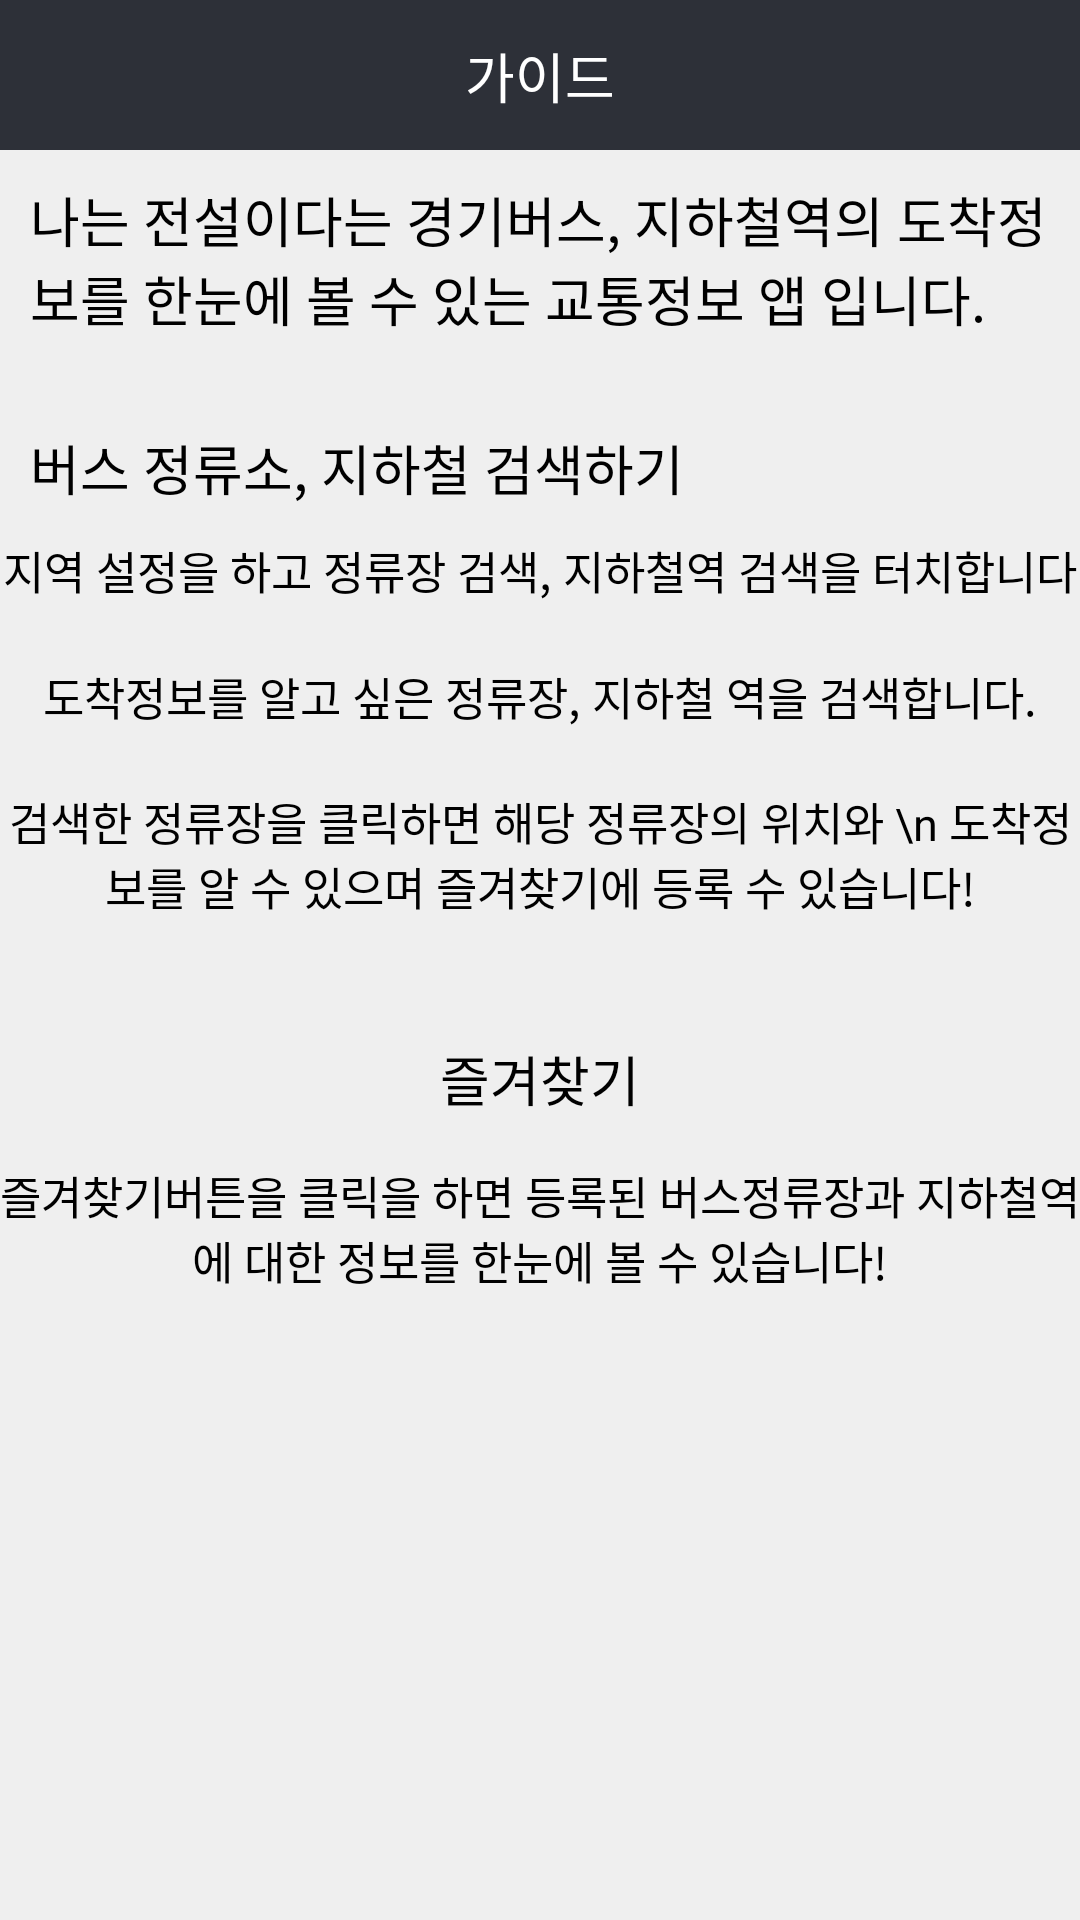

Reconstruct the res/layout file that produces this screen, plus the resources it refers to.
<!-- AndroidManifest.xml: application theme Theme.Your_PreciousTime -->
<!-- res/layout/activity_guide.xml -->
<?xml version="1.0" encoding="utf-8"?>
<androidx.constraintlayout.widget.ConstraintLayout
    xmlns:android="http://schemas.android.com/apk/res/android"
    xmlns:app="http://schemas.android.com/apk/res-auto"
    xmlns:tools="http://schemas.android.com/tools"
    android:layout_width="match_parent"
    android:layout_height="match_parent"
    android:background="@color/maincolor"
    tools:context=".ActivityListPackage.GuidActivity.GuideActivity">

    <View
        android:id="@+id/titleview"
        android:layout_width="match_parent"
        android:layout_height="50dp"
        android:background="@color/maincolor"
        app:layout_constraintEnd_toEndOf="parent"
        app:layout_constraintStart_toStartOf="parent"
        app:layout_constraintTop_toTopOf="parent" />


    <ImageView
        android:id="@+id/backwowbtn"
        android:layout_width="35dp"
        android:layout_height="35dp"
        android:layout_marginStart="5dp"
        android:src="@drawable/ic_baseline_arrow_back_24"
        app:layout_constraintStart_toStartOf="parent"
        app:layout_constraintBottom_toBottomOf="@id/titleview"
        app:layout_constraintTop_toTopOf="@id/titleview" />

    <TextView
        android:textSize="18sp"
        app:layout_constraintBottom_toBottomOf="@id/titleview"
        app:layout_constraintEnd_toEndOf="@id/titleview"
        app:layout_constraintStart_toStartOf="@id/titleview"
        app:layout_constraintTop_toTopOf="@id/titleview"
        android:text="가이드"
        android:textColor="@color/white"
        android:layout_width="wrap_content"
        android:layout_height="wrap_content"/>

    <ScrollView
        android:background="@color/underline"
        app:layout_constraintBottom_toBottomOf="parent"
        app:layout_constraintTop_toBottomOf="@id/titleview"
        app:layout_constraintEnd_toEndOf="parent"
        app:layout_constraintStart_toStartOf="parent"
        android:layout_width="0dp"
        android:layout_height="0dp">


        <LinearLayout
            android:orientation="vertical"
            android:layout_width="match_parent"
            android:layout_height="wrap_content">

            <TextView
                android:layout_margin="10dp"
                android:textSize="18sp"
                android:textColor="@color/black"
                android:text="나는 전설이다는 경기버스, 지하철역의 도착정보를 한눈에 볼 수 있는 교통정보 앱 입니다."
                android:layout_width="wrap_content"
                android:layout_height="wrap_content"/>


            <TextView
                android:layout_marginStart="10dp"
                android:layout_marginTop="20dp"
                android:textSize="18sp"
                android:textColor="@color/black"
                android:text="버스 정류소, 지하철 검색하기"
                android:layout_width="wrap_content"
                android:layout_height="wrap_content"/>

            <TextView
                android:gravity="center"
                android:text="지역 설정을 하고 정류장 검색, 지하철역 검색을 터치합니다"
                android:layout_marginTop="10dp"
                android:textSize="15sp"
                android:textColor="@color/black"
                android:layout_width="match_parent"
                android:layout_height="wrap_content"/>



            <TextView
                android:gravity="center"
                android:layout_marginTop="20dp"
                android:text="도착정보를 알고 싶은 정류장, 지하철 역을 검색합니다."
                android:textSize="15sp"
                android:textColor="@color/black"
                android:layout_width="match_parent"
                android:layout_height="wrap_content"/>


            <TextView
                android:gravity="center"
                android:layout_marginTop="20dp"
                android:text="검색한 정류장을 클릭하면 해당 정류장의 위치와 \n 도착정보를 알 수 있으며 즐겨찾기에 등록 수 있습니다!"
                android:textSize="15sp"
                android:textColor="@color/black"
                android:layout_width="match_parent"
                android:layout_height="wrap_content"/>




            <TextView
                android:layout_gravity="center"
                android:layout_marginTop="40dp"
                android:textSize="18sp"
                android:textColor="@color/black"
                android:text="즐겨찾기"
                android:layout_width="wrap_content"
                android:layout_height="wrap_content"/>


            <TextView
                android:gravity="center"
                android:layout_marginTop="15dp"
                android:text="즐겨찾기버튼을 클릭을 하면 등록된 버스정류장과 지하철역에 대한 정보를 한눈에 볼 수 있습니다!"
                android:textSize="15sp"
                android:textColor="@color/black"
                android:layout_width="match_parent"
                android:layout_height="wrap_content"/>


        </LinearLayout>

    </ScrollView>


</androidx.constraintlayout.widget.ConstraintLayout>
<!-- resources referenced by this layout -->
<resources>
  <color name="black">#FF000000</color>
  <color name="maincolor">#2D3038</color>
  <color name="underline">#EFEFEF</color>
  <color name="white">#FFFFFFFF</color>
  <style name="Theme.Your_PreciousTime" parent="Theme.MaterialComponents.DayNight.NoActionBar">
          
          <item name="colorPrimary">@color/white</item>
          <item name="colorPrimaryVariant">@color/black</item>
          <item name="colorOnPrimary">@color/white</item>
          
          <item name="colorSecondary">@color/teal_200</item>
          <item name="colorSecondaryVariant">@color/teal_700</item>
          <item name="colorOnSecondary">#232323</item>
          
          <item name="android:statusBarColor" tools:targetApi="l">?attr/colorPrimaryVariant</item>
          
      </style>
  <color name="teal_200">#FF03DAC5</color>
  <color name="teal_700">#FF018786</color>
</resources>
